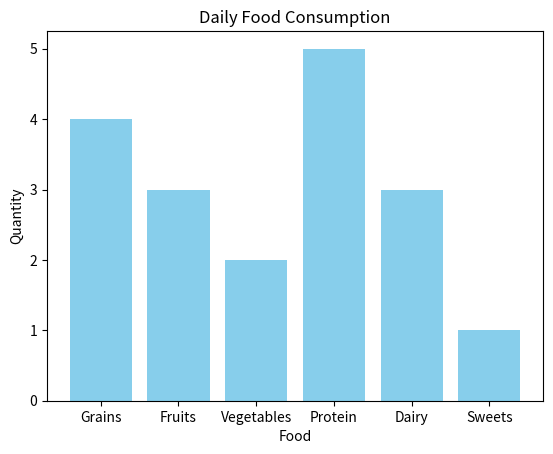

This chart was generated by the following Python code:
import matplotlib.pyplot as plt
import numpy as np

categories = np.array(["Grains", "Fruits", "Vegetables", "Protein", "Dairy", "Sweets"])
values = np.array([4,3,2,5,3,1])

plt.bar(categories, values, color="skyblue")
# plt.barh(categories, values, color="skyblue")

plt.title("Daily Food Consumption")
plt.xlabel("Food")
plt.ylabel("Quantity")








plt.show()